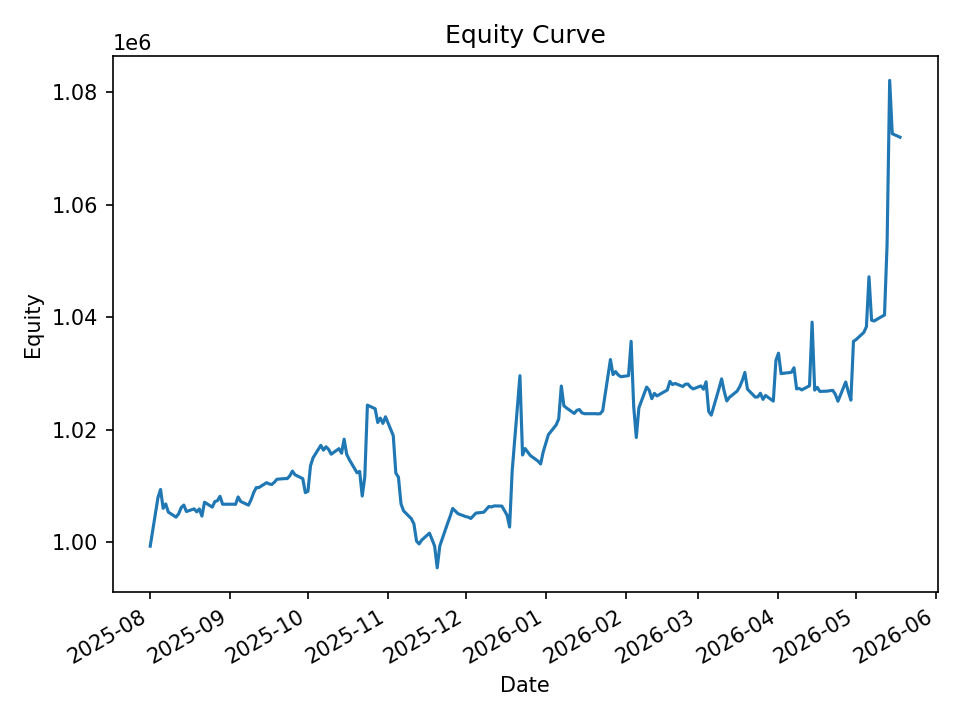

Values plotted in this chart, from the file beside it:
date, equity, cash_realized, open_positions, exposure, exposure_pct
2025-08-01, 999297, 999224, 1, 9994, 0.01
2025-08-04, 1007943, 998888, 14, 140147, 0.139
2025-08-05, 1009366, 998277, 13, 130253, 0.129
2025-08-06, 1006017, 997105, 11, 110342, 0.1097
2025-08-07, 1006801, 999964, 9, 90432, 0.08982
2025-08-08, 1005347, 1002455, 5, 50259, 0.04999
2025-08-11, 1004450, 1001985, 2, 20103, 0.02001
2025-08-12, 1005054, 1001985, 3, 30145, 0.02999
2025-08-13, 1006161, 1001840, 2, 20103, 0.01998
2025-08-14, 1006600, 1002424, 1, 10059, 0.009993
2025-08-15, 1005450, 1005450, 0, 0.0, 0.0
2025-08-18, 1005924, 1005290, 2, 20098, 0.01998
2025-08-19, 1005393, 1005147, 1, 10045, 0.009991
2025-08-20, 1005913, 1004985, 3, 30147, 0.02997
2025-08-21, 1004633, 1004373, 8, 79649, 0.07928
2025-08-22, 1007106, 1004395, 9, 90062, 0.08943
2025-08-25, 1006234, 1004104, 7, 70077, 0.06964
2025-08-26, 1007221, 1004104, 7, 70077, 0.06957
2025-08-27, 1007377, 1005505, 5, 50014, 0.04965
2025-08-28, 1008163, 1005164, 4, 39972, 0.03965
2025-08-29, 1006752, 1006752, 0, 0.0, 0.0
2025-09-02, 1006752, 1006752, 0, 0.0, 0.0
2025-09-03, 1006722, 1006639, 2, 20132, 0.02
2025-09-04, 1008045, 1006219, 2, 20132, 0.01997
2025-09-05, 1007232, 1005548, 3, 30202, 0.02998
2025-09-08, 1006588, 1006361, 4, 40134, 0.03987
2025-09-09, 1007530, 1005976, 3, 30149, 0.02992
2025-09-10, 1008803, 1006077, 3, 30108, 0.02985
2025-09-11, 1009698, 1006062, 4, 40201, 0.03982
2025-09-12, 1009703, 1005571, 4, 40197, 0.03981
2025-09-15, 1010578, 1005739, 3, 30174, 0.02986
2025-09-16, 1010352, 1008988, 4, 40319, 0.03991
2025-09-17, 1010258, 1008867, 4, 40319, 0.03991
2025-09-18, 1010645, 1009051, 2, 20126, 0.01991
2025-09-19, 1011183, 1009048, 2, 20114, 0.01989
2025-09-22, 1011305, 1010529, 1, 10090, 0.009977
2025-09-23, 1011300, 1010412, 1, 10090, 0.009977
2025-09-24, 1011807, 1010969, 2, 20227, 0.01999
2025-09-25, 1012640, 1010658, 1, 10108, 0.009982
2025-09-26, 1011983, 1010658, 9, 90852, 0.08978
2025-09-29, 1011289, 1009191, 6, 60509, 0.05983
2025-09-30, 1008809, 1007885, 3, 30314, 0.03005
2025-10-01, 1009046, 1007650, 6, 60561, 0.06002
2025-10-02, 1013589, 1008231, 6, 60501, 0.05969
2025-10-03, 1015017, 1008231, 6, 60501, 0.05961
2025-10-06, 1017215, 1008699, 3, 30260, 0.02975
2025-10-07, 1016356, 1012806, 2, 20186, 0.01986
2025-10-08, 1016958, 1015399, 2, 20264, 0.01993
2025-10-09, 1016491, 1015605, 1, 10145, 0.00998
2025-10-10, 1015638, 1015638, 0, 0.0, 0.0
2025-10-13, 1016624, 1015638, 6, 60841, 0.05985
2025-10-14, 1015817, 1014255, 3, 30422, 0.02995
2025-10-15, 1018311, 1014255, 5, 50730, 0.04982
2025-10-16, 1015605, 1013662, 3, 30448, 0.02998
2025-10-17, 1014677, 1014677, 0, 0.0, 0.0
2025-10-20, 1012329, 1012005, 5, 50416, 0.0498
2025-10-21, 1012587, 1011644, 5, 50493, 0.04987
2025-10-22, 1008204, 1008204, 0, 0.0, 0.0
2025-10-23, 1011650, 1008204, 19, 191232, 0.189
2025-10-24, 1024359, 1007505, 20, 201451, 0.1967
... 140 more rows
